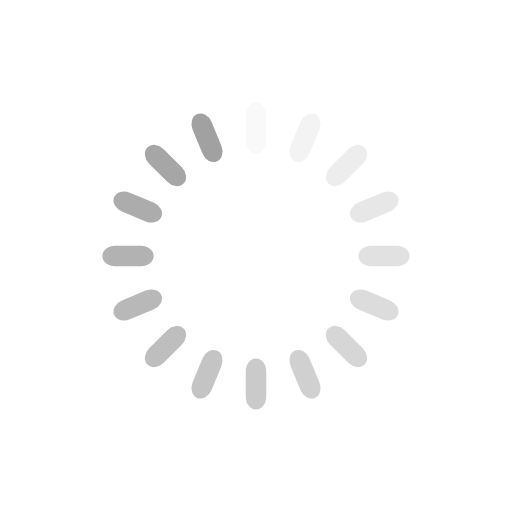
t = 0.00 s
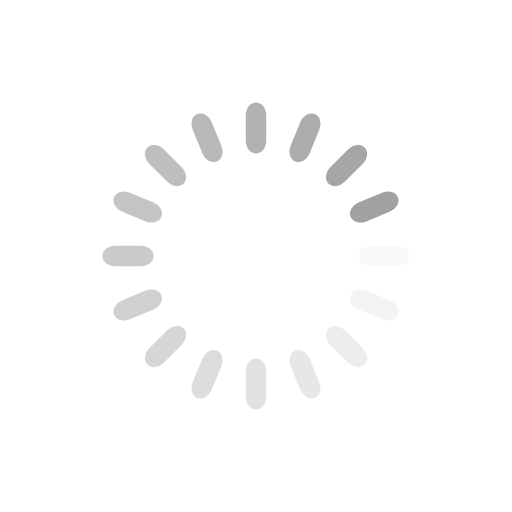
t = 0.25 s
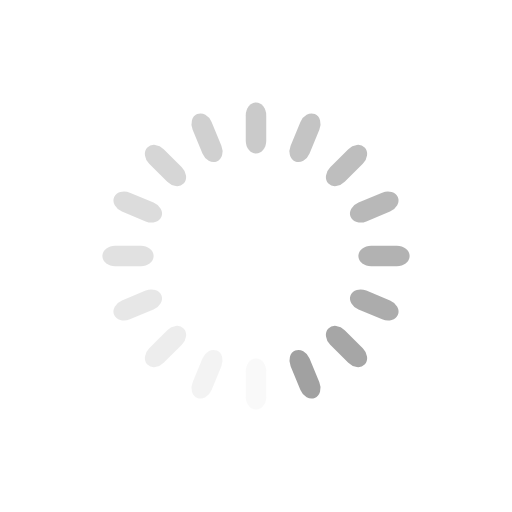
t = 0.50 s
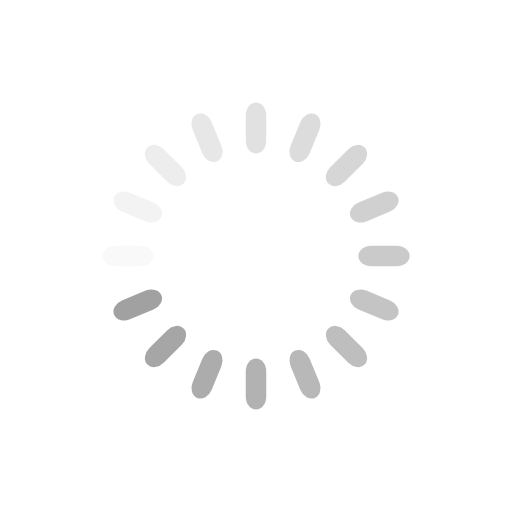
t = 0.75 s

The animated SVG that drew these frames (rendered in a browser with its animation timeline set to each time). Animation: 16 SMIL elements (animate=16); one cycle of 1.00 s, repeats indefinitely.

<?xml version="1.0" encoding="utf-8"?>
<svg xmlns="http://www.w3.org/2000/svg" xmlns:xlink="http://www.w3.org/1999/xlink" style="margin: auto; background: none; display: block; shape-rendering: auto;" width="200px" height="200px" viewBox="0 0 100 100" preserveAspectRatio="xMidYMid">
<g transform="rotate(0 50 50)">
  <rect x="48" y="20" rx="2" ry="2.5" width="4" height="10" fill="#a1a1a1">
    <animate attributeName="opacity" values="1;0" keyTimes="0;1" dur="1s" begin="-0.9375s" repeatCount="indefinite"></animate>
  </rect>
</g><g transform="rotate(22.5 50 50)">
  <rect x="48" y="20" rx="2" ry="2.5" width="4" height="10" fill="#a1a1a1">
    <animate attributeName="opacity" values="1;0" keyTimes="0;1" dur="1s" begin="-0.875s" repeatCount="indefinite"></animate>
  </rect>
</g><g transform="rotate(45 50 50)">
  <rect x="48" y="20" rx="2" ry="2.5" width="4" height="10" fill="#a1a1a1">
    <animate attributeName="opacity" values="1;0" keyTimes="0;1" dur="1s" begin="-0.8125s" repeatCount="indefinite"></animate>
  </rect>
</g><g transform="rotate(67.5 50 50)">
  <rect x="48" y="20" rx="2" ry="2.5" width="4" height="10" fill="#a1a1a1">
    <animate attributeName="opacity" values="1;0" keyTimes="0;1" dur="1s" begin="-0.75s" repeatCount="indefinite"></animate>
  </rect>
</g><g transform="rotate(90 50 50)">
  <rect x="48" y="20" rx="2" ry="2.5" width="4" height="10" fill="#a1a1a1">
    <animate attributeName="opacity" values="1;0" keyTimes="0;1" dur="1s" begin="-0.6875s" repeatCount="indefinite"></animate>
  </rect>
</g><g transform="rotate(112.5 50 50)">
  <rect x="48" y="20" rx="2" ry="2.5" width="4" height="10" fill="#a1a1a1">
    <animate attributeName="opacity" values="1;0" keyTimes="0;1" dur="1s" begin="-0.625s" repeatCount="indefinite"></animate>
  </rect>
</g><g transform="rotate(135 50 50)">
  <rect x="48" y="20" rx="2" ry="2.5" width="4" height="10" fill="#a1a1a1">
    <animate attributeName="opacity" values="1;0" keyTimes="0;1" dur="1s" begin="-0.5625s" repeatCount="indefinite"></animate>
  </rect>
</g><g transform="rotate(157.5 50 50)">
  <rect x="48" y="20" rx="2" ry="2.5" width="4" height="10" fill="#a1a1a1">
    <animate attributeName="opacity" values="1;0" keyTimes="0;1" dur="1s" begin="-0.5s" repeatCount="indefinite"></animate>
  </rect>
</g><g transform="rotate(180 50 50)">
  <rect x="48" y="20" rx="2" ry="2.5" width="4" height="10" fill="#a1a1a1">
    <animate attributeName="opacity" values="1;0" keyTimes="0;1" dur="1s" begin="-0.4375s" repeatCount="indefinite"></animate>
  </rect>
</g><g transform="rotate(202.5 50 50)">
  <rect x="48" y="20" rx="2" ry="2.5" width="4" height="10" fill="#a1a1a1">
    <animate attributeName="opacity" values="1;0" keyTimes="0;1" dur="1s" begin="-0.375s" repeatCount="indefinite"></animate>
  </rect>
</g><g transform="rotate(225 50 50)">
  <rect x="48" y="20" rx="2" ry="2.5" width="4" height="10" fill="#a1a1a1">
    <animate attributeName="opacity" values="1;0" keyTimes="0;1" dur="1s" begin="-0.3125s" repeatCount="indefinite"></animate>
  </rect>
</g><g transform="rotate(247.5 50 50)">
  <rect x="48" y="20" rx="2" ry="2.5" width="4" height="10" fill="#a1a1a1">
    <animate attributeName="opacity" values="1;0" keyTimes="0;1" dur="1s" begin="-0.25s" repeatCount="indefinite"></animate>
  </rect>
</g><g transform="rotate(270 50 50)">
  <rect x="48" y="20" rx="2" ry="2.5" width="4" height="10" fill="#a1a1a1">
    <animate attributeName="opacity" values="1;0" keyTimes="0;1" dur="1s" begin="-0.1875s" repeatCount="indefinite"></animate>
  </rect>
</g><g transform="rotate(292.5 50 50)">
  <rect x="48" y="20" rx="2" ry="2.5" width="4" height="10" fill="#a1a1a1">
    <animate attributeName="opacity" values="1;0" keyTimes="0;1" dur="1s" begin="-0.125s" repeatCount="indefinite"></animate>
  </rect>
</g><g transform="rotate(315 50 50)">
  <rect x="48" y="20" rx="2" ry="2.5" width="4" height="10" fill="#a1a1a1">
    <animate attributeName="opacity" values="1;0" keyTimes="0;1" dur="1s" begin="-0.0625s" repeatCount="indefinite"></animate>
  </rect>
</g><g transform="rotate(337.5 50 50)">
  <rect x="48" y="20" rx="2" ry="2.5" width="4" height="10" fill="#a1a1a1">
    <animate attributeName="opacity" values="1;0" keyTimes="0;1" dur="1s" begin="0s" repeatCount="indefinite"></animate>
  </rect>
</g>
<!-- [ldio] generated by https://loading.io/ --></svg>
